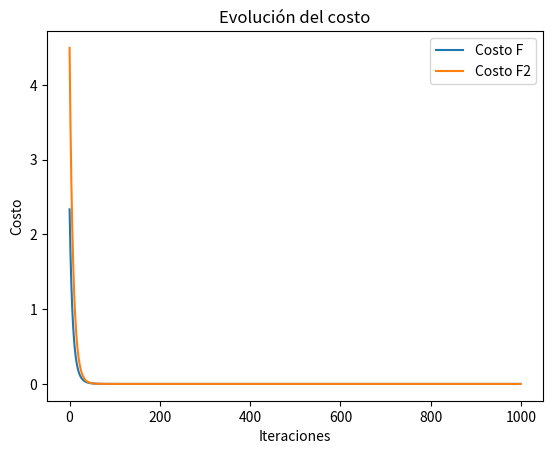

Here is the Python script that generated this plot:
import numpy as np

# Función de costo F(x) = (Ax - b)^T (Ax - b)
def cost_function(A, x, b):
    return np.linalg.norm(A @ x - b)**2

# Gradiente de la función de costo F
def gradient(A, x, b):
    return 2 * A.T @ (A @ x - b)

# Gradiente descendente
def gradient_descent(A, b, alpha, num_iterations, regularization=None, delta2=0):
    n, d = A.shape
    x = np.random.rand(d)
    cost_history = []

    for i in range(num_iterations):
        if regularization == 'L2':
            grad = gradient(A, x, b) + 2 * delta2 * x 
        else:
            grad = gradient(A, x, b)

        x = x - alpha * grad
        cost_history.append(cost_function(A, x, b))

    return x, cost_history

# Configuración del problema
n = 5
d = 100
A = np.random.rand(n, d)
b = np.random.rand(n)
U, S, Vt = np.linalg.svd(A, full_matrices=False)
sigma_max = np.max(S)
lambda_max = np.max(np.linalg.eigvals(2 * A.T @ A)) #¿Chequeado que es es el Hessiano?
alpha = 1 / lambda_max
num_iterations = 1000
delta2 = 10**(-2) * sigma_max

# Minimización de F
x_min_F, cost_history_F = gradient_descent(A, b, alpha, num_iterations)

# Minimización de F2
x_min_F2, cost_history_F2 = gradient_descent(A, b, alpha, num_iterations, regularization='L2', delta2=delta2)

# Solución utilizando SVD
x_svd = np.linalg.pinv(A) @ b

# Análisis de resultados
print("Solución utilizando gradiente descendente para F:", x_min_F)
print("Solución utilizando gradiente descendente para F2:", x_min_F2)
print("Solución utilizando SVD:", x_svd)

# Graficar la evolución del costo
import matplotlib.pyplot as plt

plt.plot(cost_history_F, label='Costo F')
plt.plot(cost_history_F2, label='Costo F2')
plt.xlabel('Iteraciones')
plt.ylabel('Costo')
plt.legend()
plt.title('Evolución del costo')
plt.show()
